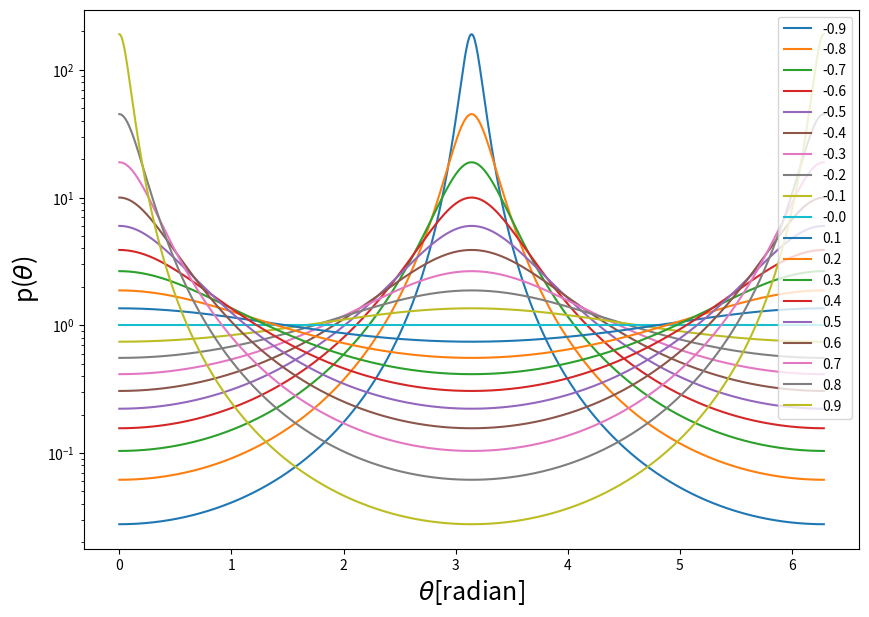

Python code for this plot:
#!/usr/bin/env python
# coding: utf-8

import os
import sys

import numpy as np
import matplotlib.pyplot as plt

# Define Henyey-Greenstein scattering function
def draw_Henyey_Greenstein(g, phi):
    p = []
    for i in range(len(g)):
        p.append((1 - g[i]**2)/(1 + g[i]**2 - 2*g[i]*np.cos(phi))**(3/2))

    plt.figure(figsize=(10,7))
    plt.xlabel(r'$\theta$[radian]', fontsize=18)
    plt.ylabel(r'p($\theta$)', fontsize=18)
    plt.yscale('log')

    for j in range(len(p)):
        plt.plot(phi, p[j], label=g[j])
    plt.legend(loc=0)
    plt.show()


# Define g parameter and scattering angle
g = np.round(np.arange(-0.9, 1.0, 0.1), 2)
phi = np.linspace(0, 2*np.pi, 1000)

if __name__ == '__main__':
    sys.exit(draw_Henyey_Greenstein(g, phi))
